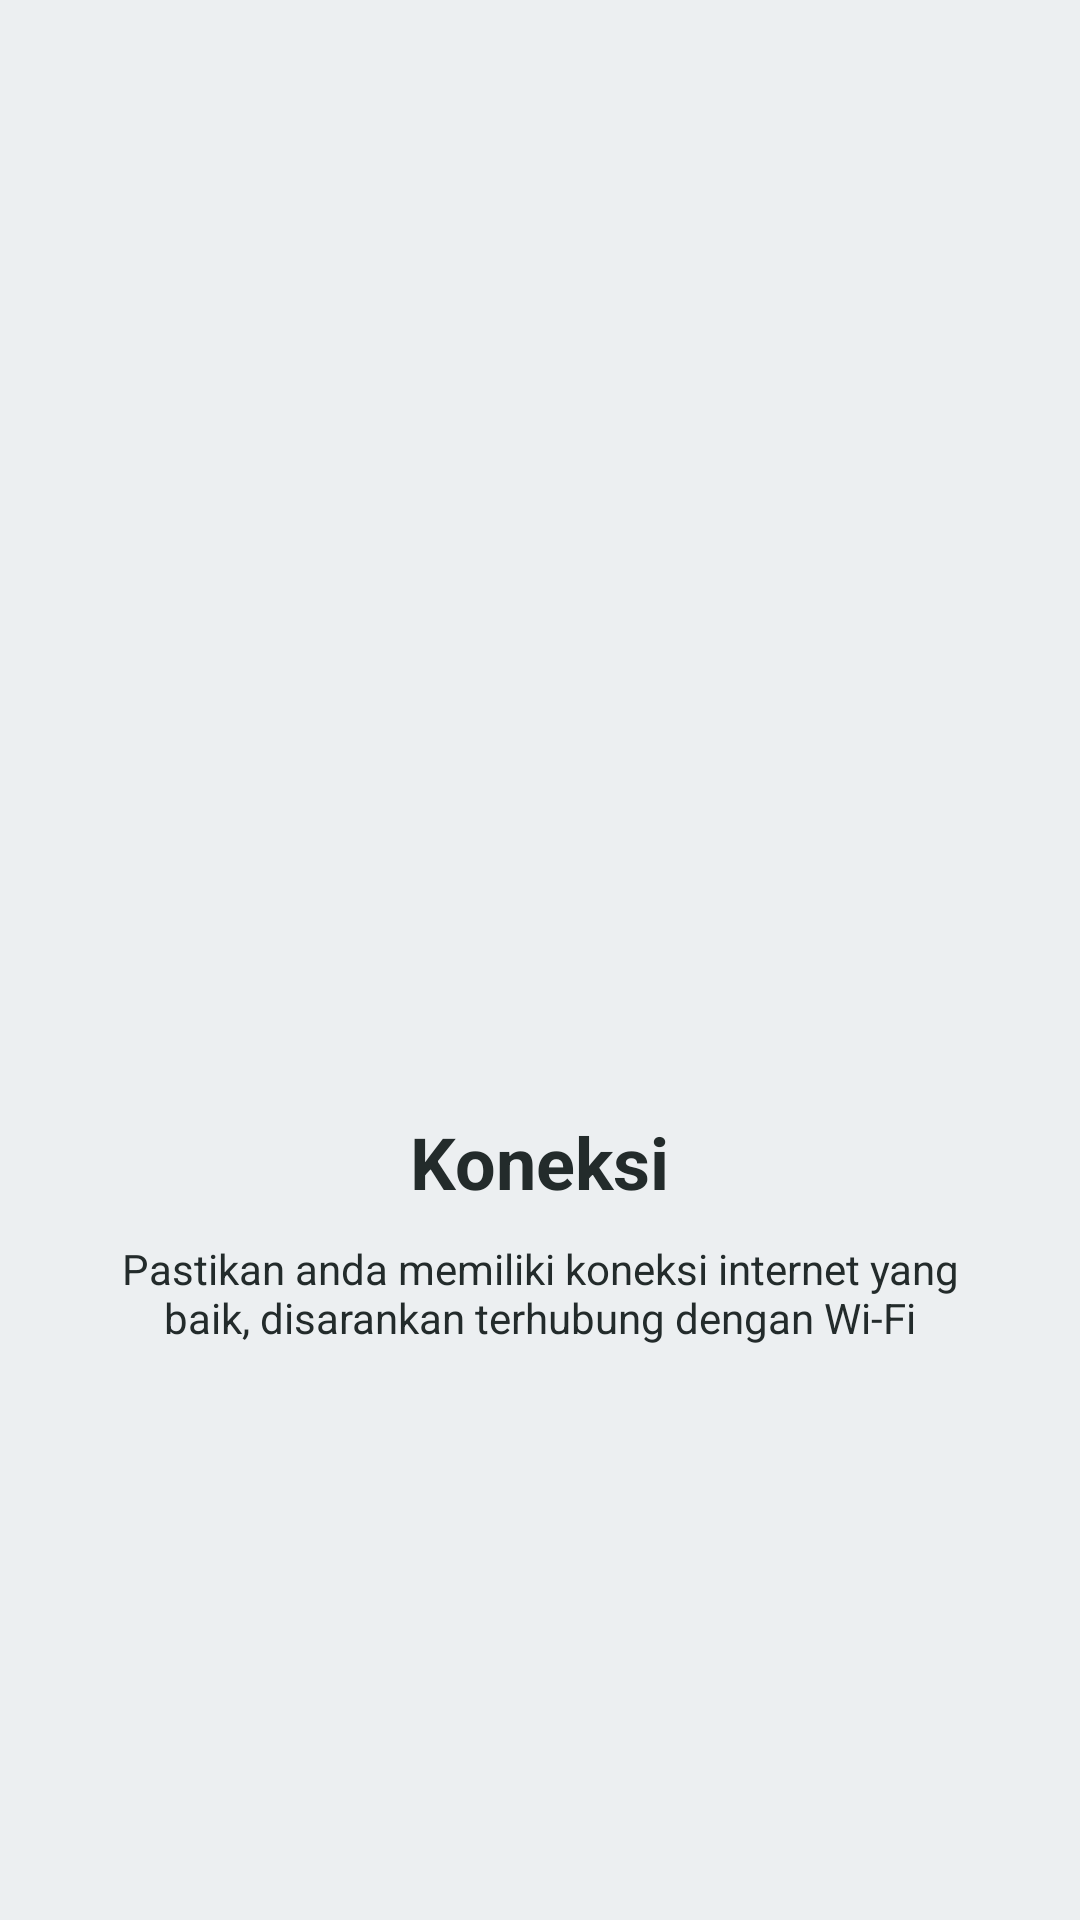

Write the Android layout XML for this screen, with the resource values it uses.
<!-- AndroidManifest.xml: application theme AppTheme -->
<!-- res/layout/slide3.xml -->
<?xml version="1.0" encoding="utf-8"?>
<RelativeLayout xmlns:android="http://schemas.android.com/apk/res/android"
    android:orientation="vertical" android:layout_width="match_parent"
    android:layout_height="match_parent"
    android:background="#ECEFF1">

    <LinearLayout
        android:layout_width="wrap_content"
        android:layout_height="wrap_content"
        android:gravity="center_vertical|center_horizontal"
        android:orientation="vertical"
        android:layout_centerVertical="true"
        android:layout_centerHorizontal="true">

        <ImageView
            android:src="@drawable/wifi"
            android:layout_width="170dp"
            android:layout_height="170dp" />

        <TextView
            android:layout_width="wrap_content"
            android:layout_height="wrap_content"
            android:text="Koneksi"
            android:textColor="@color/softblack"
            android:textSize="24sp"
            android:textStyle="bold"
            android:layout_marginTop="10dp" />

        <TextView
            android:layout_width="wrap_content"
            android:layout_height="wrap_content"
            android:layout_marginTop="10dp"
            android:paddingLeft="40dp"
            android:paddingRight="40dp"
            android:text="Pastikan anda memiliki koneksi internet yang baik, disarankan terhubung dengan Wi-Fi"
            android:textAlignment="center"
            android:textColor="@color/softblack"
            android:textSize="14sp" />

    </LinearLayout>

</RelativeLayout>
<!-- resources referenced by this layout -->
<resources>
  <color name="softblack">#232b2b</color>
  <style name="AppTheme" parent="Theme.AppCompat.Light">
          
          <item name="android:actionBarSize">50dp</item>
          <item name="actionBarSize">50dp</item>
          <item name="colorPrimary">@color/colorPrimary</item>
          <item name="colorPrimaryDark">@color/colorPrimaryDark</item>
          <item name="colorAccent">@color/colorAccent</item>
          <item name="actionBarStyle">@style/Widget.AppTheme.ActionBar</item>
          <item name="actionBarTheme">@style/ThemeOverlay.AppTheme.ActionBar</item>
      </style>
  <color name="colorPrimary">#3b444b</color>
  <color name="colorPrimaryDark">#0e1111</color>
  <color name="colorAccent">#cfd8dc</color>
  <style name="Widget.AppTheme.ActionBar" parent="Widget.AppCompat.ActionBar.Solid">
          
          <item name="background">@color/softblack</item>
          
          <item name="elevation">4dp</item>
      </style>
  <style name="ThemeOverlay.AppTheme.ActionBar" parent="ThemeOverlay.AppCompat.Dark.ActionBar">
          
          <item name="android:textColorPrimary">@color/putih</item>
          
          <item name="android:textColorSecondary">@color/putih</item>
          
          <item name="actionMenuTextColor">@color/putih</item>
          
          <item name="colorControlNormal">@color/putih</item>
      </style>
  <color name="putih">#cfd8dc</color>
</resources>
